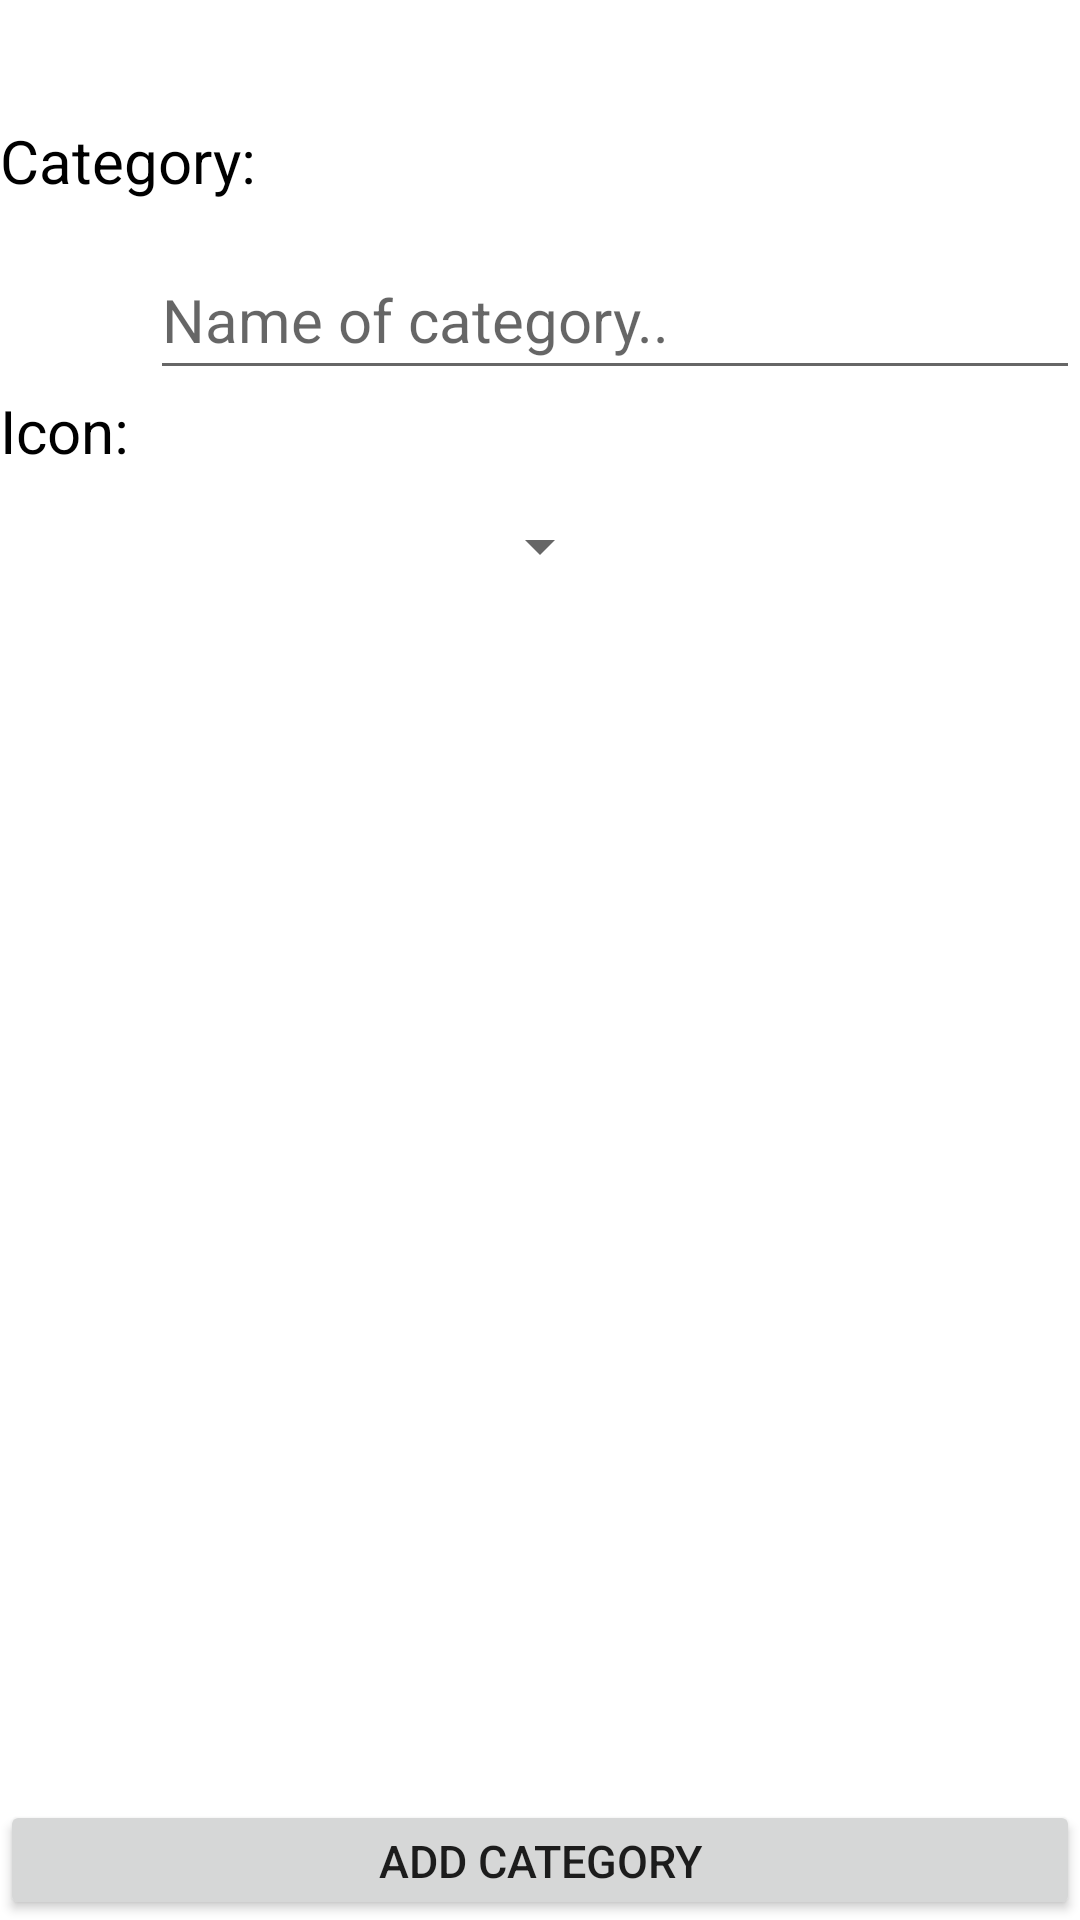

Layout XML and referenced resources for this Android screen:
<!-- AndroidManifest.xml: application theme AppTheme -->
<!-- res/layout/category_fragment.xml -->
<?xml version="1.0" encoding="utf-8"?>
<LinearLayout xmlns:android="http://schemas.android.com/apk/res/android"
    android:layout_width="match_parent"
    android:layout_height="match_parent"
    android:background="#FFFFFF"
    android:orientation="vertical">

    <LinearLayout
        android:layout_width="match_parent"
        android:layout_height="wrap_content"
        android:layout_marginTop="40dp"
        android:layout_weight="0"
        android:orientation="vertical">

        <TextView
            android:id="@+id/textView"
            android:layout_width="wrap_content"
            android:layout_height="40dp"
            android:layout_alignParentTop="true"
            android:layout_centerHorizontal="true"
            android:text="Category:"
            android:textSize="20dp"
            android:textColor="#000"/>

        <EditText
            android:id="@+id/ETnewCategory"
            android:layout_width="match_parent"
            android:layout_height="50dp"
            android:hint="Name of category.."
            android:layout_marginLeft="50dp"
            android:inputType="textPersonName"
            android:textSize="20dp" />
        <TextView
            android:id="@+id/textView2"
            android:layout_width="wrap_content"
            android:layout_height="40dp"
            android:layout_alignParentTop="true"
            android:layout_centerHorizontal="true"
            android:text="Icon:"
            android:textSize="20dp"
            android:textColor="#000"/>
        <Spinner
            android:id="@+id/iconSpinner"
            android:layout_width="wrap_content"
            android:layout_height="wrap_content"
            android:layout_gravity="center"
            android:spinnerMode="dropdown"/>
    </LinearLayout>

    <LinearLayout
        android:layout_width="match_parent"
        android:layout_height="0dp"
        android:layout_weight="1"
        android:gravity="bottom"
        android:orientation="vertical">

        <Button
            android:id="@+id/GoCategory"
            android:layout_width="match_parent"
            android:layout_height="40dp"
            android:onClick="onGoCategory"
            android:text="Add Category"
            android:textSize="15dp" />
    </LinearLayout>
</LinearLayout>
<!-- resources referenced by this layout -->
<resources>
  <style name="AppTheme" parent="Theme.AppCompat.Light.NoActionBar">
          
          <item name="colorPrimary">@color/colorPrimary</item>
          <item name="colorPrimaryDark">@color/colorPrimaryDark</item>
          <item name="colorAccent">@color/colorAccent</item>
          <item name="android:spinnerItemStyle">@style/Widget.AppCompat.Light.DropDownItem.Spinner</item>
      </style>
  <!-- not gathered from this repository: default colours our renderer supplied (Android Studio template values) -->
  <color name="colorPrimary">#FF6200EE</color>
  <color name="colorPrimaryDark">#FF3700B3</color>
  <color name="colorAccent">#FF03DAC5</color>
</resources>
